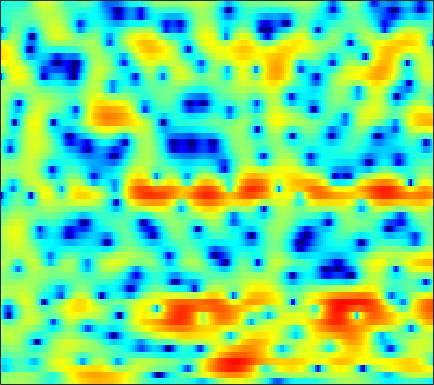

The file beside this chart, header and first rows:
0.54092, 0.68938, 0.88573, 1.0495, 1.1691, 1.3074, 1.4013, 1.4458, 1.4666, 1.4327, 1.3504, 1.2505, 1.0571, 0.79386, 0.55245, 0.15672, -0.29929, -0.70582, -1.3375, -2.0366, -2.7784, -3.3155, -3.9004, -4.1539
-0.2675, -0.03681, 0.2204, 0.4441, 0.5944, 0.7742, 0.9263, 1.017, 1.111, 1.169, 1.173, 1.145, 1.073, 0.9492, 0.818, 0.5822, 0.2665, -0.02599, -0.5052, -1.094, -1.796, -2.378, -3.144, -3.735
-6.181, -6.75, -6.725, -5.908, -5.051, -3.922, -3.03, -2.527, -2.096, -1.968, -2.104, -2.352, -2.827, -3.342, -3.64, -3.764, -3.45, -2.948, -2.062, -1.115, -0.2144, 0.4065, 1.157, 1.822
-5.48, -5.993, -5.898, -5.087, -4.287, -3.289, -2.569, -2.177, -1.929, -2, -2.407, -2.965, -4.069, -5.518, -6.72, -7.806, -7.347, -6.067, -3.991, -2.064, -0.4347, 0.5954, 1.738, 2.653
-2.174, -2.04, -1.844, -1.649, -1.484, -1.306, -1.183, -1.129, -1.124, -1.213, -1.355, -1.499, -1.7, -1.886, -1.976, -1.987, -1.844, -1.648, -1.25, -0.7354, -0.1453, 0.3142, 0.9167, 1.471
-1.207, -0.7227, -0.2206, 0.1146, 0.2812, 0.3819, 0.3668, 0.2646, 0.007086, -0.3815, -0.8936, -1.362, -2.035, -2.732, -3.215, -3.724, -3.963, -3.911, -3.501, -2.788, -1.915, -1.198, -0.2803, 0.5635
0.6815, 1.152, 1.628, 1.926, 2.046, 2.055, 1.892, 1.657, 1.153, 0.4318, -0.5458, -1.474, -3.051, -5.198, -7.387, -11.78, -21.56, -26.48, -13.16, -8.178, -5.141, -3.481, -1.787, -0.4617
1.696, 1.913, 2.139, 2.261, 2.286, 2.23, 2.066, 1.876, 1.522, 1.048, 0.4431, -0.1207, -1.003, -1.998, -2.748, -3.648, -4.276, -4.495, -4.406, -3.996, -3.418, -2.965, -2.359, -1.783
1.933, 1.823, 1.7, 1.611, 1.592, 1.618, 1.68, 1.74, 1.79, 1.78, 1.668, 1.532, 1.276, 0.9407, 0.6356, 0.1774, -0.3437, -0.7717, -1.398, -2.111, -2.953, -3.668, -4.651, -5.392
0.2314, -0.7351, -1.87, -2.524, -2.535, -1.897, -0.8781, -0.05895, 0.9591, 1.786, 2.412, 2.762, 3.038, 3.11, 3.026, 2.727, 2.261, 1.772, 0.9236, -0.201, -1.733, -3.215, -5.9, -9.959
-4.256, -6.946, -11.84, -20.55, -18.94, -11.07, -6.619, -4.29, -1.939, -0.2208, 1.053, 1.758, 2.379, 2.688, 2.722, 2.575, 2.234, 1.872, 1.292, 0.6273, -0.01341, -0.4838, -1.023, -1.321
-4.318, -6.886, -10.6, -12.93, -12.09, -9.029, -5.917, -3.865, -1.645, 0.113, 1.382, 2.029, 2.468, 2.524, 2.34, 1.792, 0.9451, 0.1583, -0.9574, -1.862, -2.321, -2.308, -1.836, -1.093
-0.03926, -1.671, -3.701, -4.765, -4.369, -2.771, -0.8907, 0.3825, 1.806, 2.867, 3.558, 3.816, 3.817, 3.412, 2.804, 1.535, -0.4083, -2.468, -6.575, -14.4, -22.68, -12.03, -6.832, -4.171
2.005, 1.731, 1.466, 1.359, 1.417, 1.657, 2.004, 2.294, 2.663, 2.941, 3.055, 3.016, 2.81, 2.349, 1.822, 0.8803, -0.2983, -1.32, -2.752, -4.025, -4.886, -5.22, -5.433, -5.822
1.154, 1.32, 1.486, 1.629, 1.721, 1.843, 1.968, 2.053, 2.15, 2.197, 2.189, 2.135, 1.971, 1.697, 1.421, 0.9685, 0.4145, -0.0532, -0.7105, -1.394, -2.093, -2.635, -3.441, -4.381
0.1479, 0.4095, 0.6357, 0.7611, 0.8055, 0.8262, 0.8349, 0.8538, 0.8939, 0.9673, 1.062, 1.13, 1.185, 1.194, 1.157, 1.038, 0.8344, 0.6379, 0.3103, -0.06798, -0.4867, -0.8276, -1.293, -1.754
0.09799, 0.184, 0.1205, -0.1403, -0.4361, -0.9186, -1.386, -1.635, -1.699, -1.411, -0.8769, -0.4068, 0.2049, 0.7158, 0.9967, 1.218, 1.289, 1.248, 1.097, 0.8578, 0.5725, 0.3525, 0.07983, -0.1492
1.114, 1.074, 0.7019, -0.1182, -1.091, -3.038, -6.033, -9.07, -11.45, -7.797, -4.069, -2.075, -0.1897, 1.042, 1.63, 2.065, 2.17, 2.063, 1.71, 1.195, 0.6062, 0.1811, -0.2494, -0.4418
1.641, 1.907, 1.913, 1.494, 0.8805, -0.3276, -1.863, -2.959, -3.489, -2.505, -0.8525, 0.3244, 1.551, 2.319, 2.626, 2.689, 2.352, 1.839, 0.7774, -0.7517, -2.836, -4.761, -7.359, -8.056
0.4098, 1.069, 1.654, 1.959, 2.029, 1.985, 1.866, 1.782, 1.743, 1.816, 1.958, 2.07, 2.146, 2.074, 1.893, 1.443, 0.7155, -0.02685, -1.327, -3.06, -5.321, -7.392, -10.21, -11.02
0.1221, 0.8186, 1.562, 2.103, 2.397, 2.655, 2.779, 2.804, 2.755, 2.62, 2.403, 2.174, 1.778, 1.28, 0.824, 0.1198, -0.6805, -1.338, -2.274, -3.232, -4.156, -4.769, -5.385, -5.692
0.724, 1.391, 2.141, 2.723, 3.058, 3.354, 3.488, 3.484, 3.34, 3.034, 2.567, 2.108, 1.357, 0.453, -0.3096, -1.386, -2.453, -3.192, -4.003, -4.581, -4.93, -5.09, -5.242, -5.38
1.254, 1.976, 2.784, 3.417, 3.766, 4.07, 4.19, 4.152, 3.92, 3.476, 2.795, 2.12, 0.9626, -0.5305, -1.889, -4.077, -6.64, -8.565, -10.11, -9.643, -8.254, -7.291, -6.377, -5.925
0.9966, 1.788, 2.662, 3.342, 3.722, 4.067, 4.216, 4.196, 3.99, 3.56, 2.887, 2.202, 1.008, -0.5582, -2.059, -4.626, -8.085, -11.39, -14.46, -11.96, -8.826, -7.197, -5.809, -5.112
-0.251, 0.5288, 1.409, 2.105, 2.519, 2.92, 3.143, 3.201, 3.127, 2.877, 2.45, 2.012, 1.288, 0.4017, -0.3572, -1.416, -2.447, -3.078, -3.588, -3.672, -3.447, -3.197, -2.9, -2.748
-1.93, -1.244, -0.4213, 0.2698, 0.7081, 1.166, 1.487, 1.634, 1.697, 1.631, 1.447, 1.249, 0.9272, 0.561, 0.3009, -0.02692, -0.2914, -0.4257, -0.5391, -0.5626, -0.533, -0.5018, -0.4725, -0.506
-3.884, -3.31, -2.53, -1.745, -1.218, -0.6207, -0.1731, 0.04207, 0.1828, 0.1621, 0.01447, -0.1441, -0.3767, -0.5214, -0.54, -0.4265, -0.1564, 0.08946, 0.4437, 0.7641, 1.019, 1.153, 1.239, 1.226
-7.852, -6.965, -5.375, -3.871, -2.947, -1.982, -1.333, -1.03, -0.8704, -1.043, -1.575, -2.211, -3.234, -4.045, -4.116, -3.165, -1.618, -0.4557, 0.8742, 1.849, 2.48, 2.75, 2.861, 2.748
-16.2, -10.81, -6.882, -4.837, -3.923, -3.053, -2.34, -1.811, -1.295, -1.156, -1.704, -2.779, -5.578, -11.82, -17.13, -7.431, -2.086, 0.3514, 2.51, 3.812, 4.508, 4.684, 4.521, 3.901
-3.089, -3.631, -4.477, -5.953, -7.757, -11.02, -10.96, -7.859, -4.329, -2.098, -0.8477, -0.3833, -0.1689, -0.01006, 0.2777, 1.091, 2.149, 2.931, 3.739, 4.2, 4.293, 4.117, 3.545, 2.558
-0.1073, -0.8662, -2.12, -3.744, -5.195, -6.881, -6.84, -5.433, -3.159, -1.228, 0.192, 0.9813, 1.731, 2.253, 2.53, 2.797, 2.92, 2.91, 2.71, 2.29, 1.629, 1.02, 0.1097, -0.7774
1.352, 1.017, 0.5373, 0.06075, -0.2229, -0.4058, -0.2936, -0.02352, 0.5248, 1.158, 1.768, 2.153, 2.545, 2.753, 2.794, 2.65, 2.277, 1.804, 0.8995, -0.389, -2.116, -3.729, -6.168, -8.264
1.444, 1.328, 1.172, 1.052, 1.009, 1.031, 1.173, 1.342, 1.639, 1.966, 2.281, 2.468, 2.632, 2.647, 2.548, 2.217, 1.641, 1.007, -0.142, -1.739, -3.915, -6.085, -10.03, -15.04
0.5505, 0.3876, 0.1795, 0.05236, 0.04344, 0.1587, 0.4261, 0.7071, 1.141, 1.595, 2.006, 2.263, 2.496, 2.589, 2.54, 2.31, 1.867, 1.401, 0.571, -0.4658, -1.687, -2.662, -3.911, -4.878
-1.02, -1.614, -2.434, -3.089, -3.305, -3.064, -2.314, -1.55, -0.4719, 0.5397, 1.403, 1.938, 2.478, 2.821, 2.947, 2.95, 2.761, 2.502, 2.014, 1.386, 0.6601, 0.07806, -0.7015, -1.446
-2.595, -4.111, -6.924, -11.13, -14.69, -12.72, -7.863, -5.184, -2.551, -0.6242, 0.8302, 1.675, 2.539, 3.131, 3.423, 3.611, 3.601, 3.461, 3.132, 2.646, 2.031, 1.499, 0.7108, -0.1478
-2.023, -3.317, -5.393, -7.571, -8.649, -8.174, -6.166, -4.495, -2.465, -0.7543, 0.648, 1.513, 2.441, 3.121, 3.473, 3.732, 3.767, 3.657, 3.327, 2.816, 2.135, 1.526, 0.5981, -0.4513
-0.2294, -0.9921, -2.02, -2.896, -3.348, -3.553, -3.245, -2.73, -1.757, -0.6181, 0.5348, 1.342, 2.269, 2.986, 3.356, 3.635, 3.643, 3.483, 3.033, 2.34, 1.431, 0.6284, -0.5524, -1.802
1.309, 0.5074, -0.752, -2.183, -3.287, -4.592, -5.151, -4.783, -3.441, -1.69, 0.01983, 1.154, 2.403, 3.332, 3.812, 4.16, 4.16, 3.911, 3.261, 2.211, 0.7619, -0.5678, -2.589, -4.611
2.172, 1.287, -0.3801, -2.767, -5.285, -10.6, -27.29, -16.56, -7.877, -3.631, -0.8191, 0.7827, 2.426, 3.622, 4.254, 4.735, 4.806, 4.573, 3.859, 2.612, 0.7037, -1.301, -5.152, -11.93
1.639, 0.9897, -0.2477, -1.852, -3.21, -4.97, -6.082, -6.14, -5.231, -3.681, -1.911, -0.6029, 0.9762, 2.264, 3.019, 3.684, 3.98, 3.959, 3.571, 2.78, 1.589, 0.4364, -1.316, -3.041
1.325, 0.8238, -0.1464, -1.459, -2.634, -4.407, -6.327, -7.637, -8.505, -7.467, -5.193, -3.399, -1.263, 0.4325, 1.415, 2.38, 2.969, 3.184, 3.204, 2.953, 2.484, 2.032, 1.357, 0.6917
1.641, 1.173, 0.271, -0.9848, -2.227, -4.407, -7.56, -11.09, -17.41, -13.14, -7.564, -4.815, -2.213, -0.3768, 0.6271, 1.614, 2.243, 2.515, 2.682, 2.654, 2.472, 2.267, 1.916, 1.527
1.891, 1.559, 0.9853, 0.2627, -0.3799, -1.364, -2.368, -2.998, -3.427, -3.167, -2.364, -1.61, -0.626, 0.1991, 0.6792, 1.125, 1.378, 1.465, 1.459, 1.353, 1.179, 1.011, 0.7618, 0.475
1.591, 1.482, 1.389, 1.307, 1.241, 1.134, 1.013, 0.9352, 0.8744, 0.8869, 0.9499, 1.01, 1.052, 1.007, 0.9056, 0.6425, 0.2782, -0.03534, -0.4846, -0.9049, -1.244, -1.444, -1.631, -1.79
-0.5519, -0.2124, 0.6163, 1.52, 2.109, 2.729, 3.132, 3.304, 3.392, 3.317, 3.095, 2.829, 2.325, 1.636, 0.9789, -0.06759, -1.325, -2.386, -3.788, -4.932, -5.558, -5.627, -5.411, -5.068
-12.82, -6.247, -1.461, 1.301, 2.659, 3.857, 4.556, 4.825, 4.908, 4.716, 4.275, 3.781, 2.901, 1.744, 0.6529, -1.159, -3.542, -5.87, -10.11, -16.24, -17.83, -14.21, -10.96, -9.208
-0.6574, 0.07911, 1.563, 2.936, 3.724, 4.416, 4.742, 4.771, 4.541, 4.056, 3.336, 2.663, 1.593, 0.3132, -0.7866, -2.541, -4.642, -6.487, -9.286, -11.97, -13.2, -12.97, -12.28, -12.02
4.507, 4.477, 4.545, 4.625, 4.625, 4.487, 4.128, 3.706, 2.919, 1.908, 0.7219, -0.2319, -1.517, -2.732, -3.555, -4.556, -5.521, -6.253, -7.221, -8.241, -9.258, -10.11, -11.51, -13.59
6.333, 6.113, 5.78, 5.38, 4.999, 4.345, 3.451, 2.59, 1.164, -0.6379, -2.826, -4.694, -7.163, -8.819, -9.113, -8.488, -7.639, -7.155, -6.769, -6.696, -6.979, -7.437, -8.468, -9.933
6.205, 5.92, 5.52, 5.056, 4.625, 3.86, 2.827, 1.816, 0.06623, -2.244, -5.362, -8.48, -14.69, -25.14, -18.87, -12.61, -9.301, -7.597, -5.989, -4.875, -4.184, -3.893, -3.776, -3.879
3.213, 3.006, 2.964, 2.987, 2.935, 2.643, 2.014, 1.278, -0.0879, -1.927, -4.19, -6.097, -8.603, -10.41, -10.91, -10.28, -8.49, -6.855, -4.772, -3.03, -1.652, -0.8582, -0.05784, 0.4592
-6.202, -5.487, -3.138, -1.149, -0.1463, 0.61, 0.7458, 0.4925, -0.2798, -1.558, -3.368, -5.14, -8.303, -13.24, -20.03, -19.3, -10.87, -7.321, -4.044, -1.673, 0.09109, 1.102, 2.125, 2.847
-11.15, -9.751, -6.294, -3.709, -2.379, -1.245, -0.686, -0.5826, -0.8279, -1.455, -2.446, -3.399, -4.905, -6.417, -7.153, -6.926, -5.37, -3.873, -1.943, -0.2935, 1.04, 1.849, 2.68, 3.264
-4.683, -4.479, -3.882, -3.129, -2.583, -1.988, -1.573, -1.397, -1.338, -1.45, -1.682, -1.899, -2.164, -2.309, -2.268, -1.972, -1.402, -0.855, -0.0322, 0.7808, 1.506, 1.965, 2.442, 2.743
-3.741, -3.548, -3.263, -2.928, -2.675, -2.356, -2.092, -1.934, -1.764, -1.634, -1.512, -1.412, -1.232, -0.9819, -0.7376, -0.333, 0.1335, 0.5096, 1.007, 1.473, 1.867, 2.092, 2.287, 2.345
-3.809, -3.675, -3.475, -3.256, -3.087, -2.872, -2.694, -2.581, -2.44, -2.271, -2.033, -1.78, -1.345, -0.8039, -0.355, 0.2694, 0.8759, 1.3, 1.786, 2.162, 2.412, 2.509, 2.51, 2.369
-4.548, -4.576, -4.415, -4.122, -3.877, -3.624, -3.515, -3.55, -3.734, -3.935, -3.92, -3.619, -2.786, -1.619, -0.6788, 0.5062, 1.525, 2.145, 2.778, 3.182, 3.363, 3.364, 3.188, 2.821
